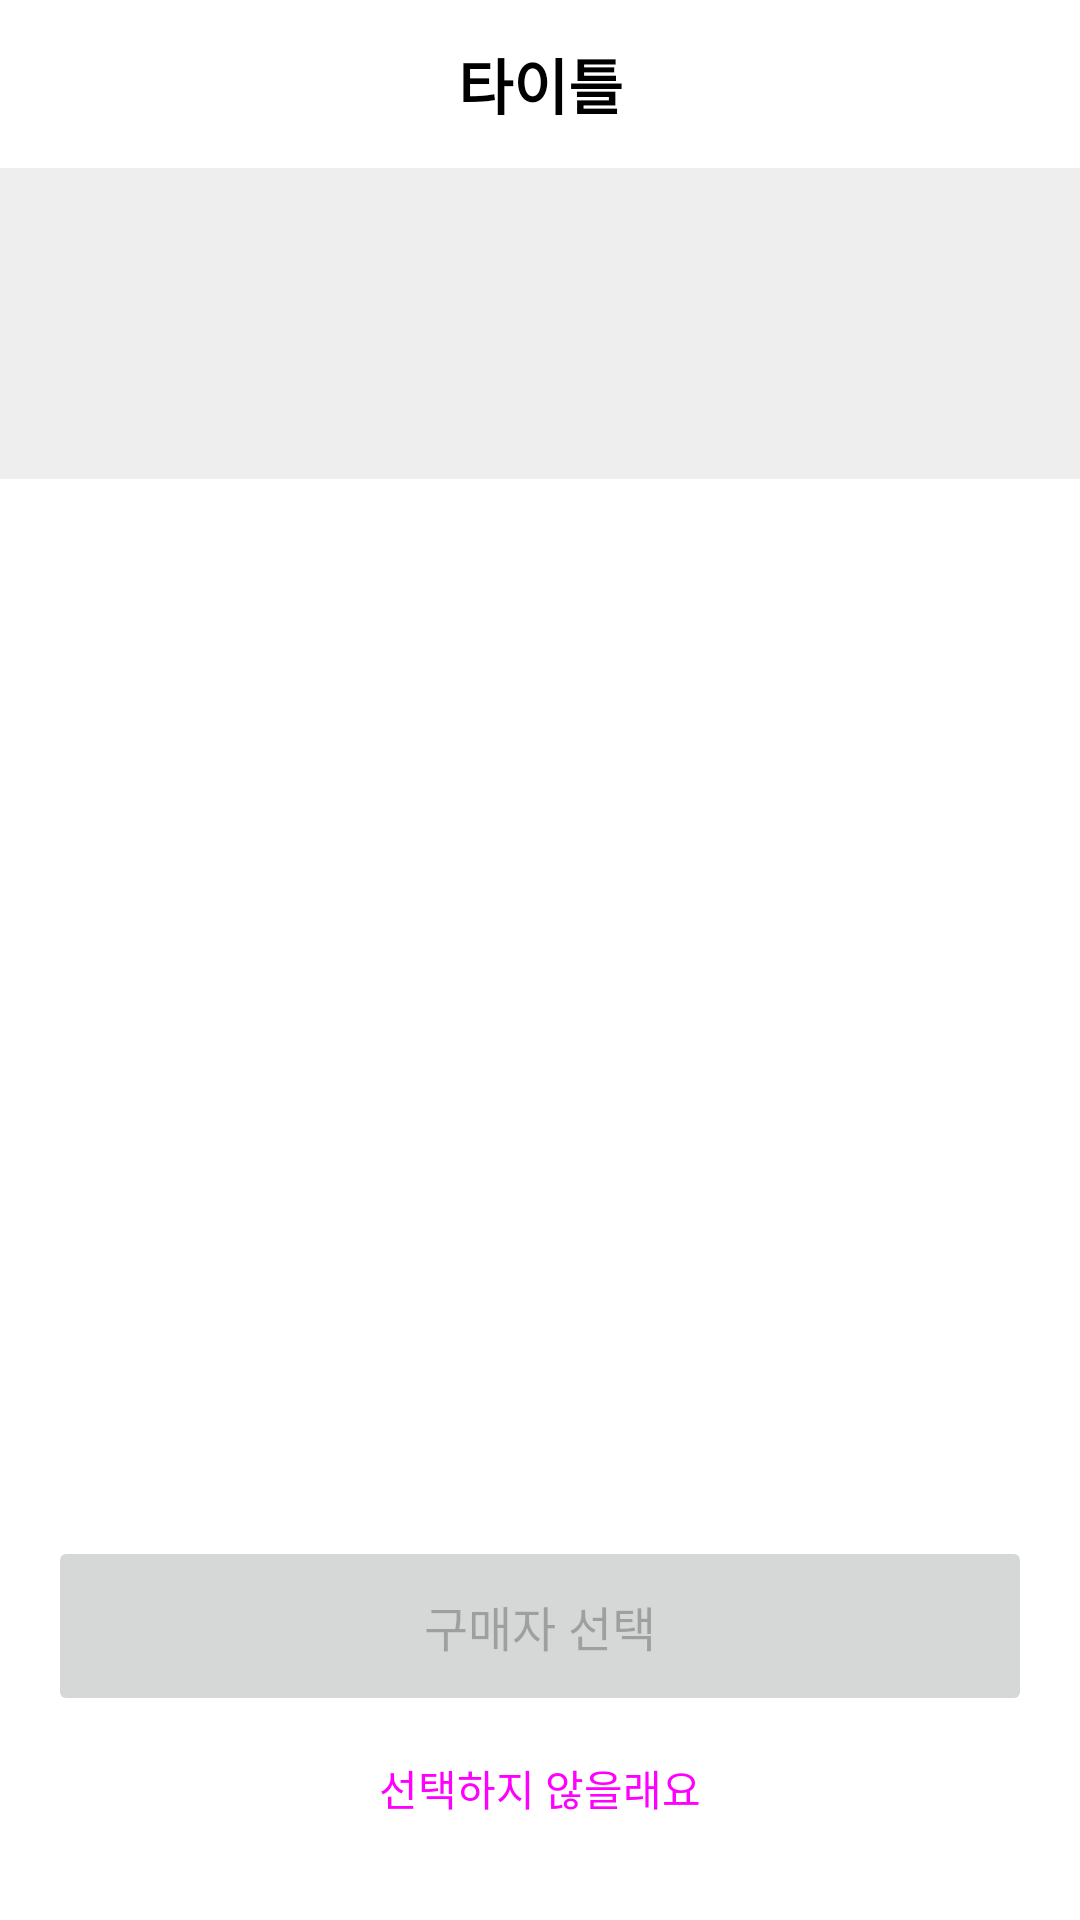

Reconstruct the res/layout file that produces this screen, plus the resources it refers to.
<!-- AndroidManifest.xml: application theme Theme.MyMarket -->
<!-- res/layout/activity_select_buyer.xml -->
<?xml version="1.0" encoding="utf-8"?>
<androidx.constraintlayout.widget.ConstraintLayout xmlns:android="http://schemas.android.com/apk/res/android"
    android:layout_width="match_parent"
    android:layout_height="match_parent"
    xmlns:app="http://schemas.android.com/apk/res-auto"
    xmlns:tools="http://schemas.android.com/tools">
    <include layout="@layout/actionbar_default"
        android:id="@+id/toolbar_select_buyer"
        app:layout_constraintTop_toTopOf="parent"
        app:layout_constraintStart_toStartOf="parent"
        app:layout_constraintEnd_toEndOf="parent"
        />

    <androidx.constraintlayout.widget.ConstraintLayout
        android:id="@+id/layout_for_goods_select_buyer"
        android:layout_width="match_parent"
        android:layout_height="wrap_content"
        app:layout_constraintTop_toBottomOf="@id/toolbar_select_buyer"
        android:background="@color/light_gray"
        app:layout_constraintStart_toStartOf="parent"
        app:layout_constraintEnd_toEndOf="parent"
        android:paddingStart="@dimen/layout_default_padding_start_end"
        android:paddingEnd="@dimen/layout_default_padding_start_end"
        android:paddingTop="10dp"
        android:paddingBottom="10dp"
        >
        <ImageView
            android:id="@+id/img_goods_select_buyer"
            android:layout_width="64dp"
            android:layout_height="64dp"
            app:layout_constraintTop_toTopOf="parent"
            app:layout_constraintStart_toStartOf="parent"
            android:src="@drawable/user_default"
            />

        <TextView
            android:id="@+id/txt_category_select_buyer"
            android:layout_width="wrap_content"
            android:layout_height="wrap_content"
            app:layout_constraintTop_toTopOf="@id/img_goods_select_buyer"
            app:layout_constraintStart_toEndOf="@id/img_goods_select_buyer"
            android:layout_marginStart="20dp"
            android:gravity="center"
            android:paddingStart="5dp"
            tools:text="디지털기기"/>
        <TextView
            android:id="@+id/txt_name_select_buyer"
            android:layout_width="250dp"
            android:layout_height="wrap_content"
            app:layout_constraintTop_toBottomOf="@id/txt_category_select_buyer"
            app:layout_constraintStart_toEndOf="@id/img_goods_select_buyer"
            android:layout_marginStart="20dp"
            android:maxLines="2"
            android:ellipsize="end"
            tools:text="아이폰 14프로 256기"
            android:textColor="@color/black"
            android:textSize="16sp"
            android:paddingStart="5dp"/>
        <TextView
            android:id="@+id/txt_state_select_buyer"
            android:layout_width="60dp"
            android:layout_height="wrap_content"
            tools:text="판매완료"
            android:textSize="12sp"
            android:textColor="@color/white"
            android:background="@drawable/outlined_edit_text"
            android:backgroundTint="@color/colorPrimary"
            app:layout_constraintTop_toTopOf="@id/txt_price_select_buyer"
            app:layout_constraintBottom_toBottomOf="@id/txt_price_select_buyer"
            app:layout_constraintStart_toStartOf="@id/txt_name_select_buyer"
            app:layout_constraintEnd_toStartOf="@id/txt_price_select_buyer"
            android:paddingTop="1dp"
            android:paddingBottom="1dp"
            android:gravity="center"
            android:visibility="gone"
            />
        <TextView
            android:id="@+id/txt_price_select_buyer"
            android:layout_width="wrap_content"
            android:layout_height="wrap_content"
            android:maxWidth="200dp"
            app:layout_constraintTop_toBottomOf="@id/txt_name_select_buyer"
            app:layout_constraintStart_toEndOf="@id/txt_state_select_buyer"
            tools:text="26,000원"
            android:paddingStart="5dp"
            android:textSize="16sp"
            android:textColor="@color/black"
            android:textStyle="bold"/>
        <TextView
            android:id="@+id/txt_created_at_select_buyer"
            android:layout_width="wrap_content"
            android:layout_height="wrap_content"
            app:layout_constraintTop_toBottomOf="@id/txt_price_select_buyer"
            app:layout_constraintStart_toStartOf="@id/txt_name_select_buyer"
            android:paddingStart="5dp"
            tools:text="2020-02-26"
            android:textSize="12sp"
            android:layout_marginTop="5dp"
            />
    </androidx.constraintlayout.widget.ConstraintLayout>
    <androidx.constraintlayout.widget.ConstraintLayout
        android:layout_width="match_parent"
        android:layout_height="0dp"
        app:layout_constraintTop_toBottomOf="@id/layout_for_goods_select_buyer"
        app:layout_constraintBottom_toBottomOf="parent"
        app:layout_constraintStart_toStartOf="parent"
        app:layout_constraintEnd_toEndOf="parent"
        android:paddingStart="@dimen/layout_default_padding_start_end"
        android:paddingEnd="@dimen/layout_default_padding_start_end"
        android:paddingTop="20dp"
        android:paddingBottom="20dp"
        >

        <TextView
            android:id="@+id/txt_empty_list_select_buyer"
            android:layout_width="match_parent"
            android:layout_height="0dp"
            android:text="@string/str_empty_buyer_select_buyer"
            android:gravity="center"
            app:layout_constraintTop_toTopOf="parent"
            app:layout_constraintStart_toStartOf="parent"
            app:layout_constraintEnd_toEndOf="parent"
            app:layout_constraintBottom_toTopOf="@+id/btn_select_buyer"
            android:textSize="18sp"
            android:visibility="gone"
            />

        <androidx.recyclerview.widget.RecyclerView
            android:id="@+id/recycler_select_buyer"
            android:layout_width="match_parent"
            android:layout_height="wrap_content"
            app:layout_constraintTop_toTopOf="parent"
            app:layout_constraintStart_toStartOf="parent"
            app:layout_constraintEnd_toEndOf="parent"
            android:layout_marginTop="10dp"
            android:clipToPadding="true"
            />

        <Button
            android:id="@+id/btn_select_buyer"
            android:layout_width="match_parent"
            android:layout_height="60dp"
            android:text="@string/str_title_select_buyer"
            android:textSize="16sp"
            app:layout_constraintBottom_toTopOf="@id/btn_not_select_buyer"
            app:layout_constraintStart_toStartOf="parent"
            app:layout_constraintEnd_toEndOf="parent"
            android:enabled="false"
            />
        <Button
            android:id="@+id/btn_not_select_buyer"
            android:layout_width="wrap_content"
            android:layout_height="wrap_content"
            style="@style/Widget.Material3.Button.TextButton"
            app:layout_constraintBottom_toBottomOf="parent"
            app:layout_constraintStart_toStartOf="parent"
            app:layout_constraintEnd_toEndOf="parent"
            android:textSize="14sp"
            android:text="@string/str_not_select_buyer"/>



    </androidx.constraintlayout.widget.ConstraintLayout>


</androidx.constraintlayout.widget.ConstraintLayout>
<!-- res/layout/actionbar_default.xml (included above) -->
<?xml version="1.0" encoding="utf-8"?>
<com.google.android.material.appbar.AppBarLayout xmlns:android="http://schemas.android.com/apk/res/android"
    xmlns:tools="http://schemas.android.com/tools"
    android:layout_width="match_parent"
    android:layout_height="wrap_content"
    xmlns:app="http://schemas.android.com/apk/res-auto"
    android:fitsSystemWindows="true"
    android:orientation="vertical">

    <androidx.appcompat.widget.Toolbar
        android:id="@+id/toolbar_default"
        android:layout_width="match_parent"
        android:layout_height="?attr/actionBarSize"
        android:background="@color/white"
        android:elevation="4dp"
        android:theme="@style/ThemeOverlay.AppCompat.ActionBar"
        app:popupTheme="@style/ThemeOverlay.AppCompat.Light"
        >
        <TextView
            android:id="@+id/toolbar_title"
            android:layout_width="wrap_content"
            android:layout_height="wrap_content"
            android:layout_gravity="center"
            tools:text="타이틀"
            android:textSize="20sp"
            android:textColor="@color/black"
            android:textStyle="bold"
            />
    </androidx.appcompat.widget.Toolbar>

</com.google.android.material.appbar.AppBarLayout>
<!-- resources referenced by this layout -->
<resources>
  <color name="black">#FF000000</color>
  <color name="colorPrimary">#FF6AA6A6</color>
  <color name="light_gray">#FFEEEEEE</color>
  <color name="white">#FFFFFFFF</color>
  <dimen name="layout_default_padding_start_end">16dp</dimen>
  <!-- drawable outlined_edit_text (drawable) -->
  <?xml version="1.0" encoding="utf-8"?>
  <selector xmlns:android="http://schemas.android.com/apk/res/android">
      <item android:state_enabled="false">
          <shape android:shape="rectangle">
              <solid android:color="@color/gray"/>
              <stroke android:color="@color/gray"
                  android:width="1dp"/>
              <corners android:radius="4dp"/>
              <padding
                  android:left="8dp"
                  android:right="8dp"
                  android:top="10dp"
                  android:bottom="10dp"/>
          </shape>
      </item>
      <item android:state_focused="true">
          <shape android:shape="rectangle">
              <solid android:color="@color/white" />
              <stroke android:color="@color/colorPrimary"
                  android:width="1dp"/>
              <corners android:radius="4dp"
                  />
  
  
          </shape>
          <padding
              android:left="8dp"
              android:right="8dp"
              android:top="10dp"
              android:bottom="10dp"/>
      </item>
  
      <item android:state_focused="false">
          <shape android:shape="rectangle">
              <solid android:color="@color/white"/>
              <stroke android:color="@color/gray"
                  android:width="1dp"/>
              <corners android:radius="4dp"/>
          </shape>
          <padding
              android:left="8dp"
              android:right="8dp"
              android:top="10dp"
              android:bottom="10dp"/>
      </item>
  
  
  
  </selector>
  <string name="str_empty_buyer_select_buyer">최근 대화한 사용자가 없습니다</string>
  <string name="str_not_select_buyer">선택하지 않을래요</string>
  <string name="str_title_select_buyer">구매자 선택</string>
  <style name="Theme.MyMarket" parent="Theme.MaterialComponents.DayNight.DarkActionBar">
          
          <item name="colorPrimary">@color/colorPrimary</item>
          <item name="colorPrimaryVariant">@color/colorPrimaryVariant</item>
  
          
          <item name="colorSecondary">@color/colorSecondary</item>
          <item name="colorSecondaryVariant">@color/colorSecondaryVariant</item>
  
          
          <item name="android:statusBarColor">@color/white</item>
          <item name="android:windowLightStatusBar">true</item>
          
          <item name="windowActionBar">false</item>
          <item name="windowNoTitle">true</item>
      </style>
  <color name="gray">#FF868E96</color>
  <color name="colorPrimaryVariant">#FF68868C</color>
  <color name="colorSecondary">#FFA6806A</color>
  <color name="colorSecondaryVariant">#FF593A27</color>
</resources>
